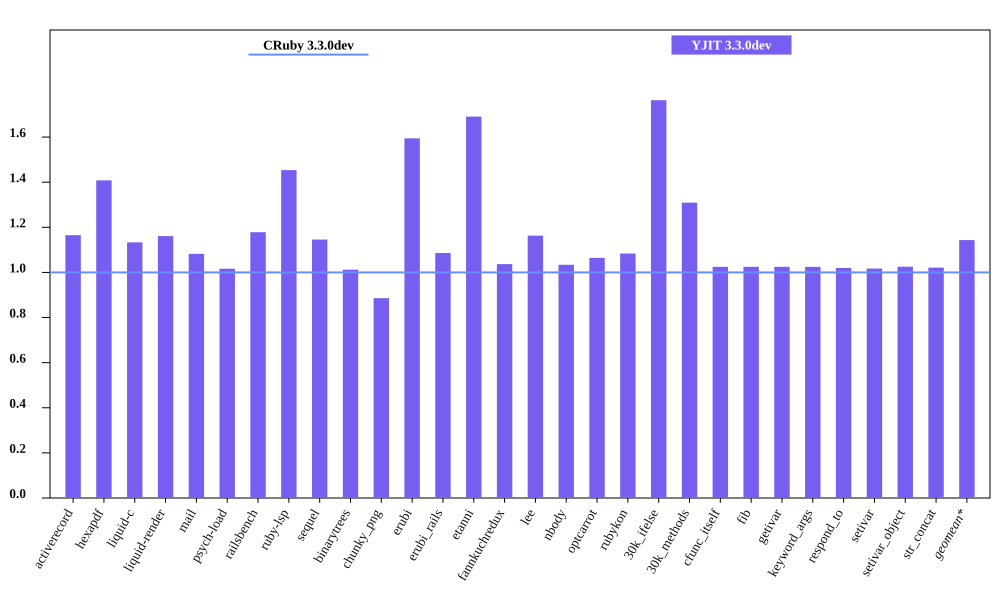

The table this chart was drawn from, first rows:
bench, CRuby 3.3.0dev mem (MiB), YJIT 3.3.0dev mem (MiB), Inline Code, Outlined Code, YJIT Mem overhead
activerecord, 44.89, 52.3, 2, 2
hexapdf, 260.4, 366.7, 2, 2
liquid-c, 32.29, 36.59, 1, 1
liquid-render, 28.4, 32.97, 1, 1
mail, 41.23, 44.62, 2, 2
psych-load, 29.39, 29.87, 1, 1
railsbench, 93.91, 110.7, 4, 4
ruby-lsp, 85.44, 124.2, 7, 7
sequel, 34.38, 39.39, 1, 1
binarytrees, 21.4, 21.66, 1, 1
chunky_png, 43.07, 38.15, 1, 1
erubi, 108.9, 173.7, 1, 1
erubi_rails, 92.12, 100, 3, 3
etanni, 91.88, 155.3, 1, 1
fannkuchredux, 15.6, 16.17, 1, 1
lee, 25.88, 30.1, 1, 1
nbody, 15.59, 16.12, 1, 1
optcarrot, 49.94, 53.16, 1, 1
rubykon, 48.58, 52.65, 1, 1
30k_ifelse, 57.41, 101.2, 9, 9
30k_methods, 47.6, 62.32, 3, 3
cfunc_itself, 15.59, 15.97, 1, 1
fib, 15.58, 15.97, 1, 1
getivar, 15.59, 15.97, 1, 1
keyword_args, 15.59, 15.97, 1, 1
respond_to, 15.72, 16.03, 1, 1
setivar, 15.71, 15.98, 1, 1
setivar_object, 15.59, 15.98, 1, 1
str_concat, 98.23, 100.3, 1, 1
